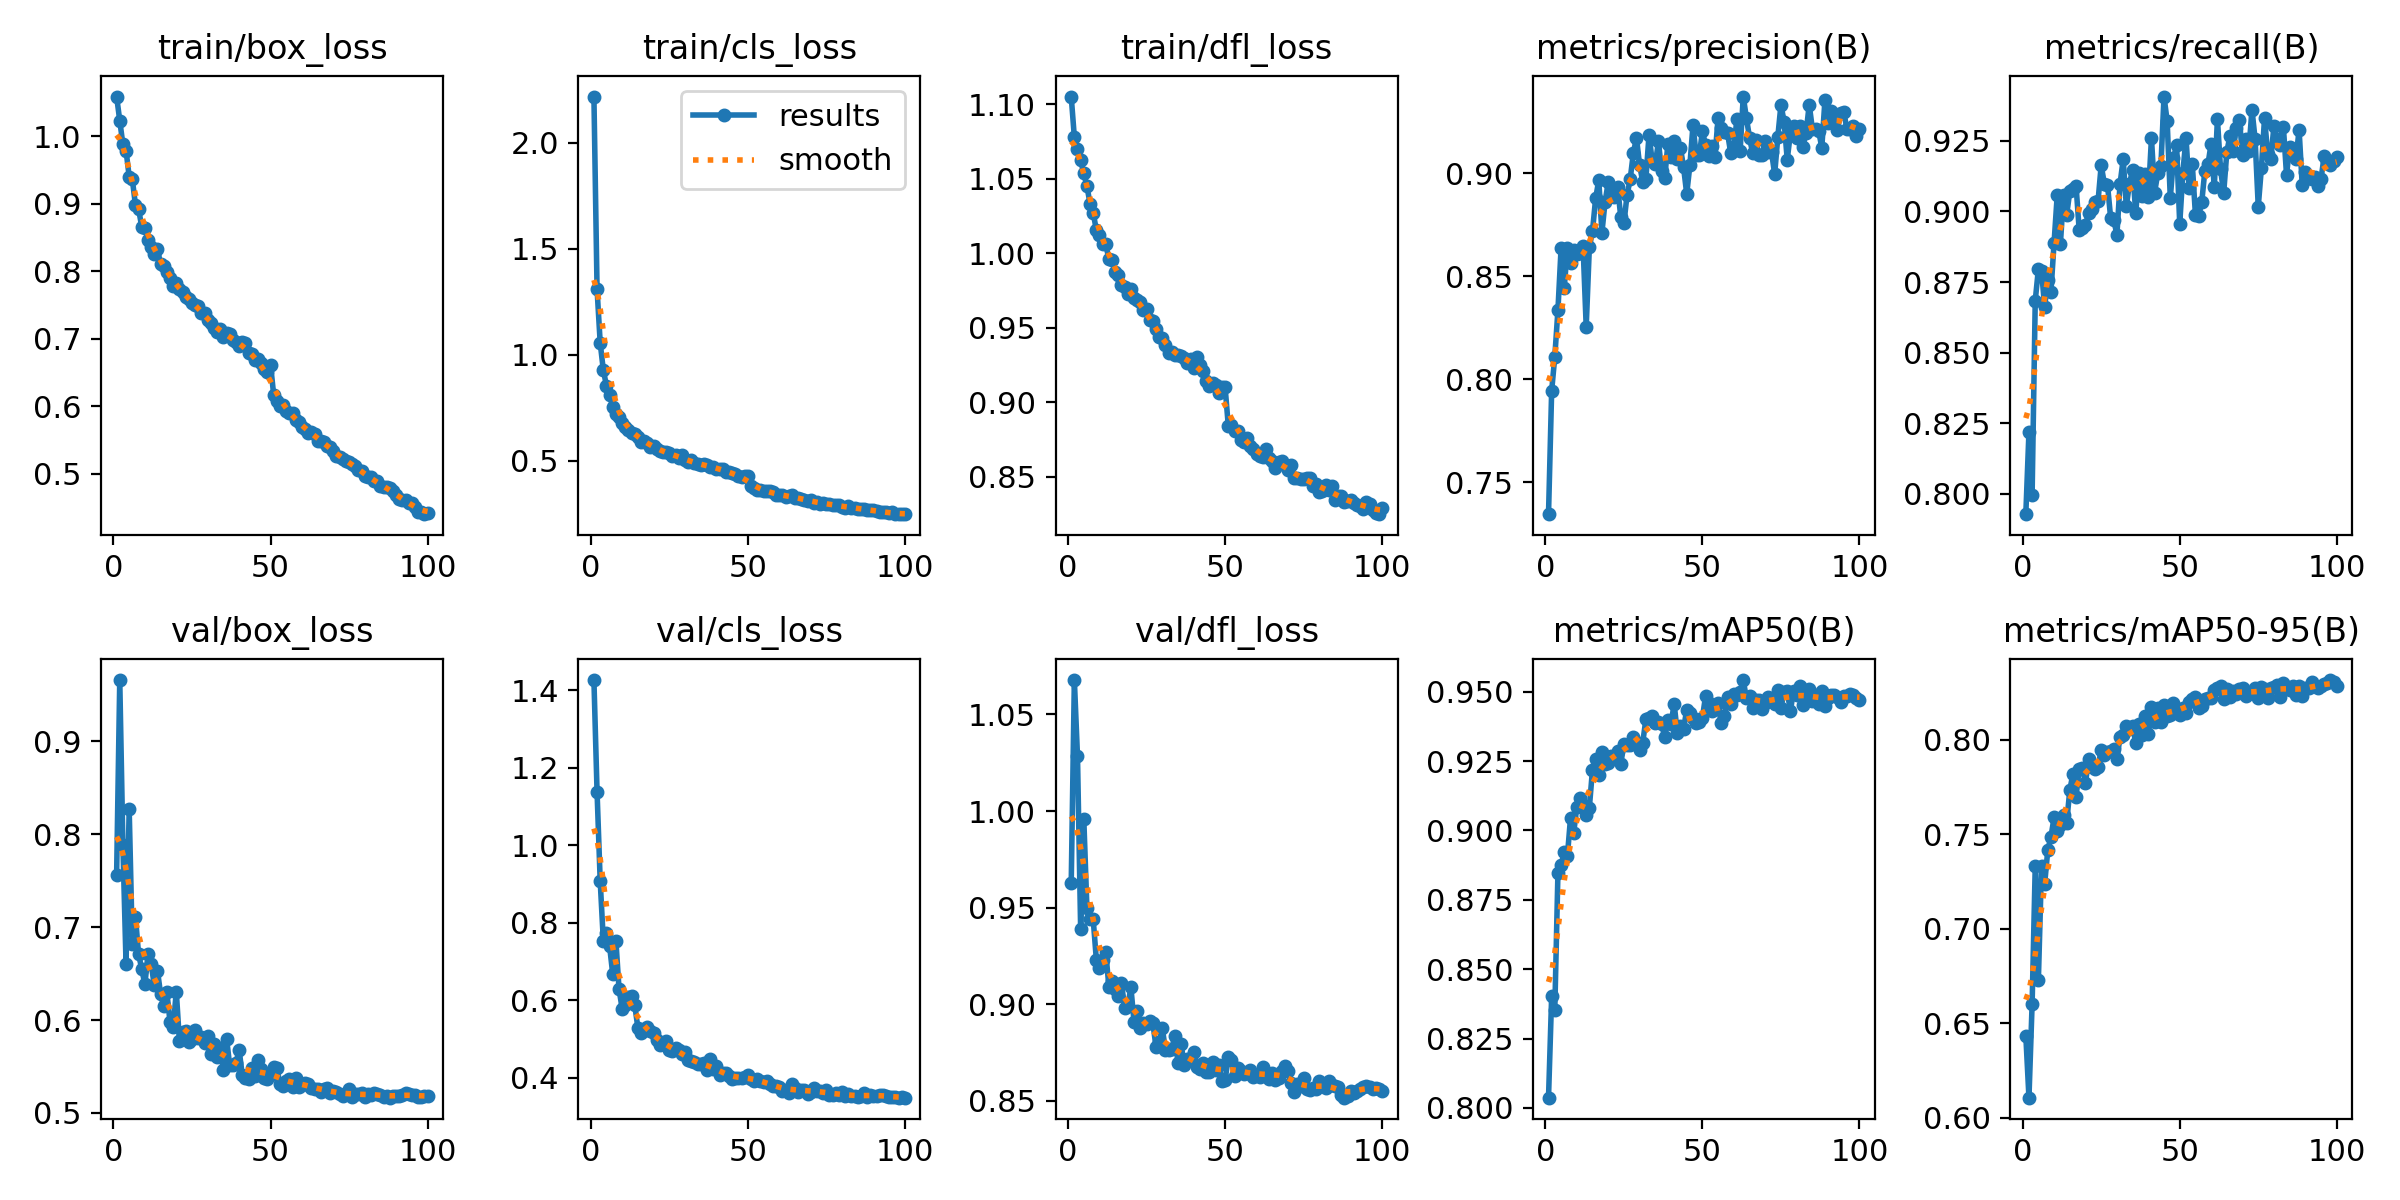

Values plotted in this chart, from the file beside it:
epoch, time, train/box_loss, train/cls_loss, train/dfl_loss, metrics/precision(B), metrics/recall(B), metrics/mAP50(B), metrics/mAP50-95(B), val/box_loss, val/cls_loss, val/dfl_loss, lr/pg0, lr/pg1, lr/pg2
1, 75.52, 1.059, 2.219, 1.105, 0.7344, 0.7927, 0.8037, 0.6434, 0.7563, 1.427, 0.9625, 0.0003692, 0.0003692, 0.0003692
2, 158.3, 1.023, 1.31, 1.078, 0.7944, 0.822, 0.8402, 0.6106, 0.9661, 1.138, 1.068, 0.0007322, 0.0007322, 0.0007322
3, 224.6, 0.988, 1.056, 1.07, 0.8109, 0.7994, 0.8354, 0.6599, 0.7886, 0.9074, 1.028, 0.001088, 0.001088, 0.001088
4, 284.1, 0.9789, 0.9268, 1.063, 0.8336, 0.8684, 0.8848, 0.733, 0.6608, 0.7528, 0.9392, 0.001078, 0.001078, 0.001078
5, 346.5, 0.9404, 0.8541, 1.054, 0.8636, 0.8796, 0.8874, 0.6729, 0.8272, 0.7735, 0.9961, 0.001067, 0.001067, 0.001067
6, 417.7, 0.9363, 0.8106, 1.045, 0.8443, 0.879, 0.8921, 0.7329, 0.6815, 0.739, 0.9496, 0.001056, 0.001056, 0.001056
7, 483.1, 0.8981, 0.7544, 1.033, 0.8638, 0.8662, 0.8907, 0.7238, 0.7109, 0.6666, 0.9442, 0.001045, 0.001045, 0.001045
8, 541.8, 0.8921, 0.7228, 1.027, 0.8567, 0.8756, 0.9044, 0.7416, 0.6707, 0.7529, 0.9439, 0.001034, 0.001034, 0.001034
9, 605.4, 0.8659, 0.7056, 1.016, 0.8626, 0.8716, 0.899, 0.7485, 0.6551, 0.6284, 0.9231, 0.001023, 0.001023, 0.001023
10, 668.8, 0.8647, 0.6759, 1.012, 0.8606, 0.889, 0.9085, 0.7588, 0.6384, 0.5775, 0.9186, 0.001012, 0.001012, 0.001012
11, 728.3, 0.847, 0.6595, 1.006, 0.8612, 0.9058, 0.9117, 0.7517, 0.6716, 0.587, 0.9231, 0.001001, 0.001001, 0.001001
12, 790.7, 0.8362, 0.6431, 1.006, 0.8647, 0.8884, 0.9092, 0.755, 0.6601, 0.6087, 0.927, 0.00099, 0.00099, 0.00099
13, 856.1, 0.826, 0.6319, 0.9959, 0.8255, 0.9058, 0.9057, 0.7601, 0.6374, 0.6106, 0.9091, 0.000979, 0.000979, 0.000979
14, 911.7, 0.8325, 0.625, 0.9956, 0.8641, 0.8988, 0.9082, 0.756, 0.6532, 0.5864, 0.9122, 0.000968, 0.000968, 0.000968
15, 971.5, 0.8106, 0.6135, 0.9873, 0.872, 0.9071, 0.9219, 0.7732, 0.6282, 0.5289, 0.908, 0.000957, 0.000957, 0.000957
16, 1032, 0.8084, 0.5894, 0.9853, 0.8879, 0.9081, 0.9257, 0.7819, 0.6152, 0.5154, 0.9044, 0.000946, 0.000946, 0.000946
17, 1091, 0.799, 0.5947, 0.9786, 0.8968, 0.909, 0.9199, 0.7698, 0.6297, 0.5259, 0.9113, 0.000935, 0.000935, 0.000935
18, 1146, 0.7902, 0.5826, 0.9776, 0.8713, 0.8933, 0.9284, 0.7846, 0.5982, 0.5311, 0.8979, 0.000924, 0.000924, 0.000924
19, 1205, 0.7785, 0.5661, 0.9729, 0.8862, 0.8941, 0.9238, 0.7849, 0.5924, 0.5203, 0.8992, 0.000913, 0.000913, 0.000913
20, 1268, 0.7821, 0.5676, 0.9757, 0.8956, 0.8951, 0.9242, 0.7771, 0.6307, 0.5155, 0.9088, 0.000902, 0.000902, 0.000902
21, 1330, 0.7739, 0.5573, 0.9697, 0.8894, 0.8994, 0.9269, 0.7898, 0.5769, 0.4973, 0.891, 0.000891, 0.000891, 0.000891
22, 1388, 0.7695, 0.5471, 0.9683, 0.8888, 0.9007, 0.9262, 0.7855, 0.5869, 0.4844, 0.8964, 0.00088, 0.00088, 0.00088
23, 1455, 0.7614, 0.5394, 0.967, 0.8934, 0.9035, 0.9288, 0.7843, 0.5879, 0.4896, 0.888, 0.000869, 0.000869, 0.000869
24, 1519, 0.7583, 0.5409, 0.9621, 0.8789, 0.9037, 0.9241, 0.7852, 0.5759, 0.4946, 0.8902, 0.000858, 0.000858, 0.000858
25, 1577, 0.7534, 0.5345, 0.9626, 0.8758, 0.9164, 0.931, 0.7945, 0.5801, 0.4714, 0.8896, 0.000847, 0.000847, 0.000847
26, 1640, 0.7506, 0.5221, 0.9552, 0.8895, 0.9098, 0.9309, 0.792, 0.5891, 0.469, 0.8915, 0.000836, 0.000836, 0.000836
27, 1704, 0.7483, 0.5278, 0.9548, 0.8972, 0.9095, 0.9308, 0.7936, 0.5807, 0.4752, 0.8901, 0.000825, 0.000825, 0.000825
28, 1765, 0.7388, 0.5142, 0.9493, 0.9099, 0.8978, 0.9337, 0.7939, 0.5814, 0.4708, 0.878, 0.000814, 0.000814, 0.000814
29, 1824, 0.7379, 0.525, 0.9438, 0.9173, 0.897, 0.932, 0.7948, 0.5755, 0.4614, 0.8805, 0.000803, 0.000803, 0.000803
30, 1885, 0.7276, 0.5044, 0.9432, 0.9041, 0.8918, 0.9289, 0.7896, 0.5826, 0.4665, 0.8877, 0.000792, 0.000792, 0.000792
31, 1943, 0.7235, 0.4918, 0.9384, 0.896, 0.9097, 0.9316, 0.8013, 0.5637, 0.4459, 0.8762, 0.000781, 0.000781, 0.000781
32, 2003, 0.7166, 0.5022, 0.9332, 0.8975, 0.9185, 0.9401, 0.8023, 0.5747, 0.4416, 0.8764, 0.00077, 0.00077, 0.00077
33, 2059, 0.7105, 0.4875, 0.9338, 0.9187, 0.9019, 0.9406, 0.8069, 0.56, 0.4393, 0.8769, 0.000759, 0.000759, 0.000759
34, 2115, 0.7137, 0.484, 0.9318, 0.9061, 0.9099, 0.9411, 0.8057, 0.5699, 0.4341, 0.8838, 0.000748, 0.000748, 0.000748
35, 2175, 0.7026, 0.4796, 0.9317, 0.9044, 0.9147, 0.9388, 0.8069, 0.5457, 0.4344, 0.8696, 0.000737, 0.000737, 0.000737
36, 2236, 0.7091, 0.4824, 0.9312, 0.9156, 0.8995, 0.9391, 0.7981, 0.5801, 0.4386, 0.8793, 0.000726, 0.000726, 0.000726
37, 2295, 0.7075, 0.478, 0.9294, 0.9011, 0.9137, 0.9382, 0.8081, 0.5512, 0.4203, 0.8684, 0.000715, 0.000715, 0.000715
38, 2354, 0.6986, 0.4713, 0.9261, 0.8978, 0.9056, 0.9337, 0.8023, 0.5521, 0.4481, 0.8718, 0.000704, 0.000704, 0.000704
39, 2416, 0.6951, 0.4701, 0.9292, 0.9144, 0.9131, 0.9396, 0.8127, 0.554, 0.4229, 0.8722, 0.000693, 0.000693, 0.000693
40, 2474, 0.6891, 0.4631, 0.923, 0.9082, 0.9052, 0.9385, 0.803, 0.5682, 0.4296, 0.8756, 0.000682, 0.000682, 0.000682
41, 2531, 0.6949, 0.4631, 0.9302, 0.9156, 0.926, 0.9456, 0.8173, 0.5406, 0.4055, 0.8674, 0.000671, 0.000671, 0.000671
42, 2589, 0.693, 0.4602, 0.9246, 0.9068, 0.9067, 0.9353, 0.8094, 0.5377, 0.4121, 0.8663, 0.00066, 0.00066, 0.00066
43, 2644, 0.6791, 0.4471, 0.921, 0.9124, 0.9135, 0.9376, 0.8167, 0.5364, 0.4115, 0.8694, 0.000649, 0.000649, 0.000649
44, 2700, 0.6781, 0.4477, 0.9142, 0.903, 0.916, 0.9367, 0.8092, 0.5486, 0.4042, 0.8651, 0.000638, 0.000638, 0.000638
45, 2760, 0.6685, 0.4423, 0.9111, 0.8901, 0.9407, 0.9435, 0.8185, 0.5395, 0.396, 0.8652, 0.000627, 0.000627, 0.000627
46, 2816, 0.6702, 0.4358, 0.9128, 0.9039, 0.932, 0.9424, 0.8122, 0.5574, 0.3991, 0.8704, 0.000616, 0.000616, 0.000616
47, 2867, 0.6633, 0.4272, 0.9113, 0.9235, 0.9048, 0.9406, 0.8132, 0.5469, 0.3981, 0.8662, 0.0006051, 0.0006051, 0.0006051
48, 2918, 0.655, 0.4244, 0.9063, 0.9089, 0.9188, 0.9385, 0.8194, 0.5377, 0.3983, 0.8688, 0.0005941, 0.0005941, 0.0005941
49, 2970, 0.6501, 0.4264, 0.9102, 0.9088, 0.9235, 0.9391, 0.814, 0.5362, 0.4013, 0.8601, 0.0005831, 0.0005831, 0.0005831
50, 3024, 0.6616, 0.4257, 0.9099, 0.9205, 0.8955, 0.9406, 0.813, 0.5406, 0.408, 0.8607, 0.0005721, 0.0005721, 0.0005721
51, 3092, 0.617, 0.3815, 0.8843, 0.9138, 0.9137, 0.9485, 0.8165, 0.5491, 0.3964, 0.8726, 0.0005611, 0.0005611, 0.0005611
52, 3141, 0.6079, 0.3696, 0.8849, 0.9087, 0.9261, 0.9458, 0.8138, 0.5488, 0.3922, 0.8712, 0.0005501, 0.0005501, 0.0005501
53, 3195, 0.6, 0.3601, 0.8805, 0.9131, 0.9082, 0.9432, 0.8201, 0.5312, 0.396, 0.8629, 0.0005391, 0.0005391, 0.0005391
54, 3249, 0.6022, 0.3612, 0.8805, 0.9082, 0.9168, 0.9439, 0.8216, 0.5285, 0.3909, 0.8668, 0.0005281, 0.0005281, 0.0005281
55, 3304, 0.5934, 0.3576, 0.8747, 0.9272, 0.8988, 0.9461, 0.8226, 0.5345, 0.3879, 0.8655, 0.0005171, 0.0005171, 0.0005171
56, 3360, 0.5899, 0.3547, 0.8735, 0.922, 0.8984, 0.9388, 0.8167, 0.5366, 0.3907, 0.8637, 0.0005061, 0.0005061, 0.0005061
57, 3417, 0.5895, 0.3555, 0.876, 0.9202, 0.9032, 0.9411, 0.8178, 0.5282, 0.3834, 0.8643, 0.0004951, 0.0004951, 0.0004951
58, 3474, 0.579, 0.3503, 0.8704, 0.9195, 0.9144, 0.948, 0.8212, 0.5372, 0.3787, 0.8658, 0.0004841, 0.0004841, 0.0004841
59, 3537, 0.5761, 0.3386, 0.8685, 0.9101, 0.9168, 0.9454, 0.8219, 0.5285, 0.3773, 0.8626, 0.0004731, 0.0004731, 0.0004731
60, 3602, 0.5685, 0.3365, 0.8648, 0.9128, 0.924, 0.9491, 0.8221, 0.5304, 0.3765, 0.8633, 0.0004621, 0.0004621, 0.0004621
... 40 more rows
